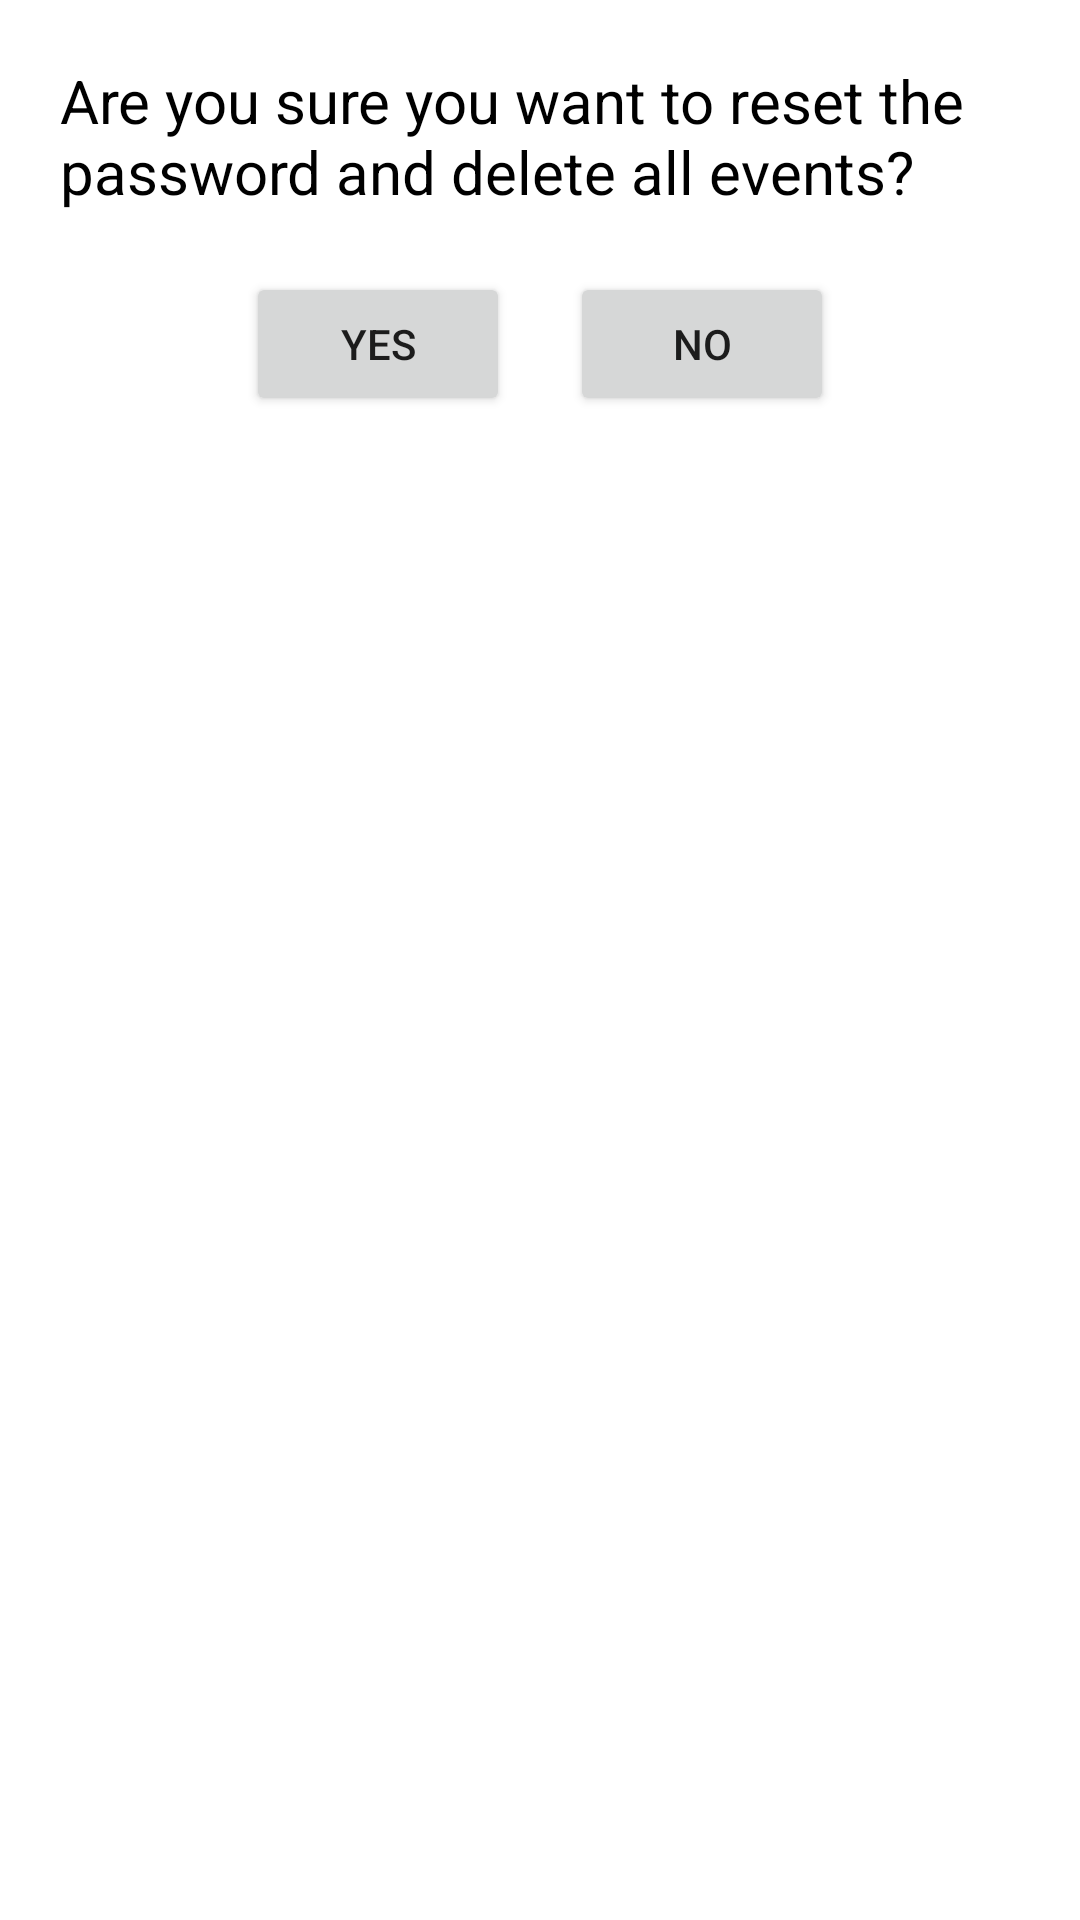

Reconstruct the res/layout file that produces this screen, plus the resources it refers to.
<!-- AndroidManifest.xml: application theme Theme.DearCalendar -->
<!-- res/layout/reset_confirmation.xml -->
<?xml version="1.0" encoding="utf-8"?>
<LinearLayout xmlns:android="http://schemas.android.com/apk/res/android"
    android:orientation="vertical" android:layout_width="match_parent"
    android:layout_height="match_parent"
    android:paddingRight="20dp"
    android:paddingLeft="20dp"
    android:paddingBottom="20dp"
    >
    <TextView
        android:id="@+id/confirmText"
        android:layout_width="wrap_content"
        android:layout_height="wrap_content"
        android:layout_marginTop="20dp"
        android:layout_gravity="center"
        android:textSize="20sp"
        android:textColor="@color/black"
        android:text="@string/reset_confirm_text"
        >
    </TextView>
    <LinearLayout
        android:layout_width="wrap_content"
        android:layout_height="wrap_content"
        android:layout_marginTop="20dp"
        android:layout_gravity="center"
        >
        <Button
            android:id="@+id/resetConfirm"
            android:layout_width="wrap_content"
            android:layout_height="wrap_content"
            android:text="Yes"
            android:layout_marginRight="20dp"
            />
        <Button
            android:id="@+id/resetCancel"
            android:layout_width="wrap_content"
            android:layout_height="wrap_content"
            android:text="No"
            />
    </LinearLayout>

</LinearLayout>
<!-- resources referenced by this layout -->
<resources>
  <color name="black">#FF000000</color>
  <string name="reset_confirm_text">Are you sure you want to reset the password and delete all events?</string>
  <style name="Theme.DearCalendar" parent="Theme.MaterialComponents.DayNight.NoActionBar">
          
          <item name="colorPrimary">@color/purple_500</item>
          <item name="colorPrimaryVariant">@color/purple_700</item>
          <item name="colorOnPrimary">@color/white</item>
          
          <item name="colorSecondary">@color/teal_200</item>
          <item name="colorSecondaryVariant">@color/teal_700</item>
          <item name="colorOnSecondary">@color/black</item>
          
          <item name="android:statusBarColor" tools:targetApi="l">?attr/colorPrimaryVariant</item>
          
      </style>
  <color name="purple_500">#FF6200EE</color>
  <color name="purple_700">#FF3700B3</color>
  <color name="white">#FFFFFFFF</color>
  <color name="teal_200">#FF03DAC5</color>
  <color name="teal_700">#FF018786</color>
</resources>
